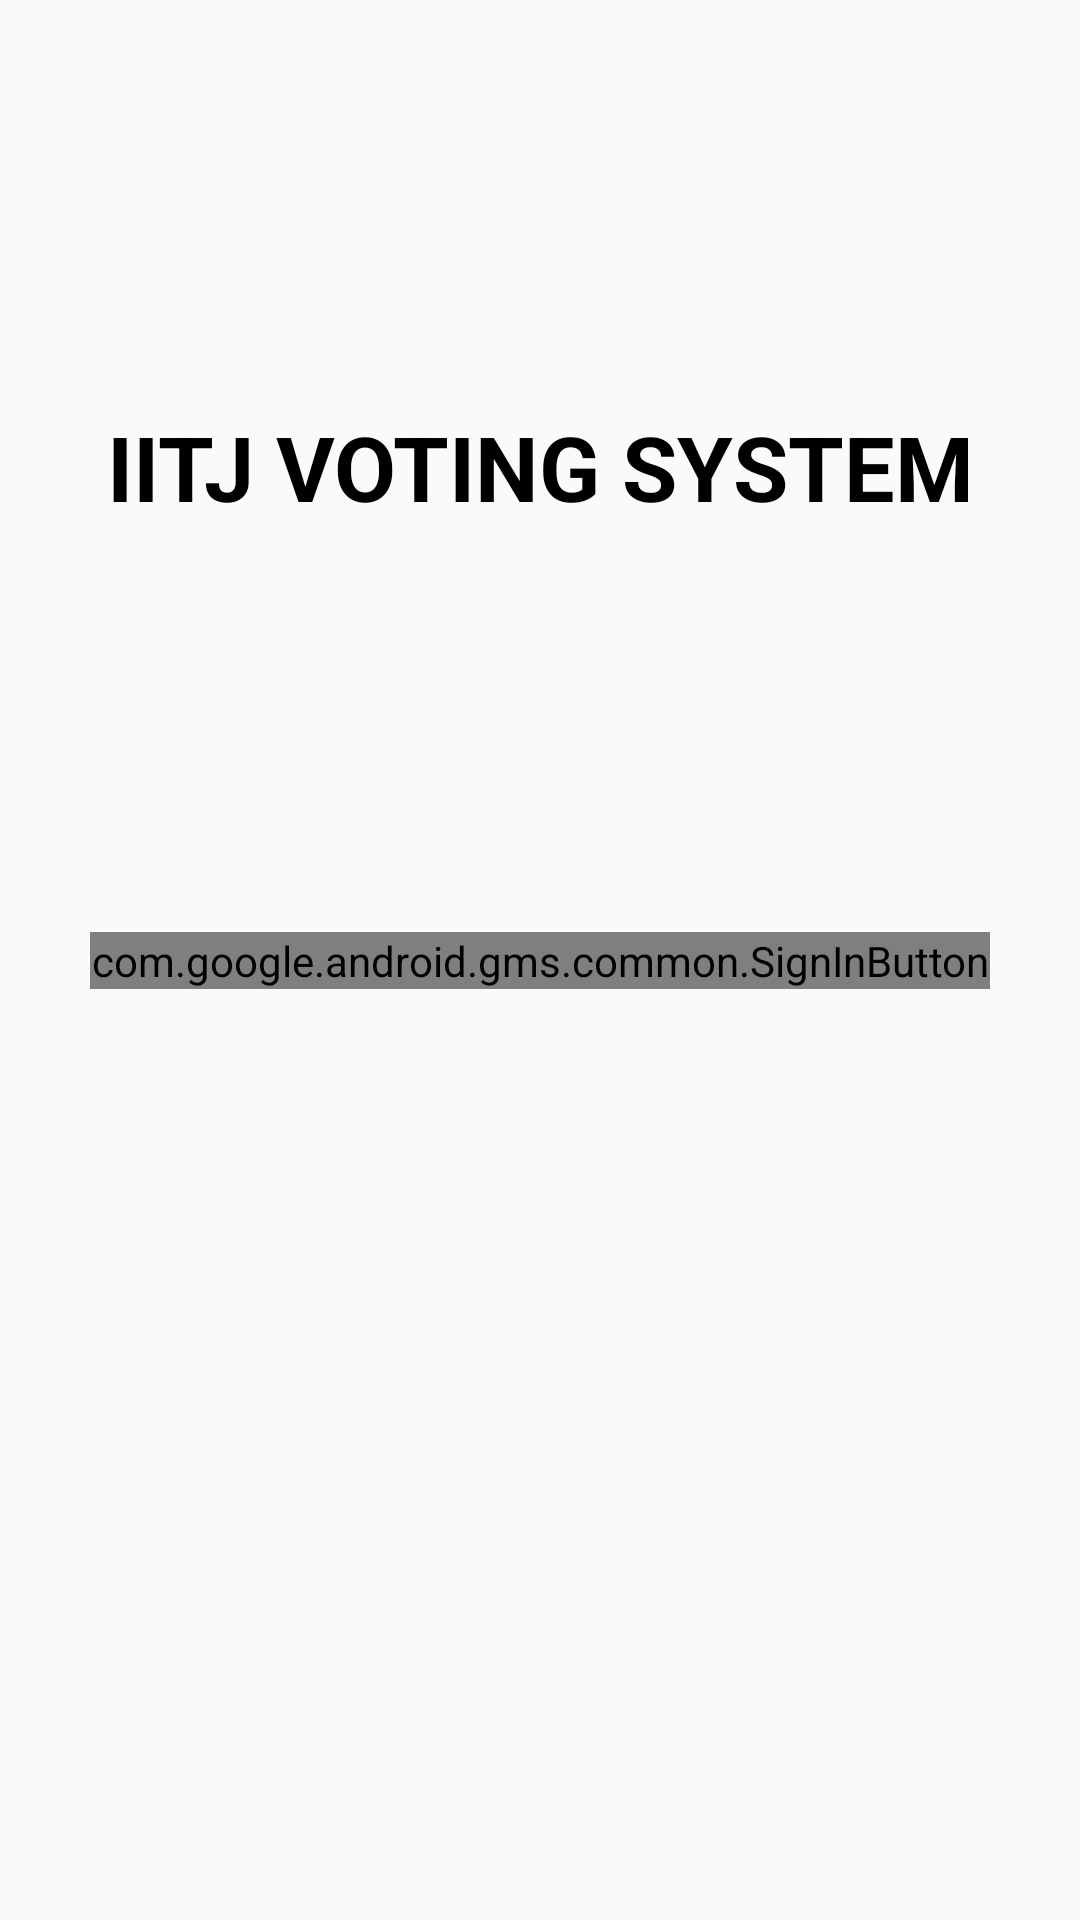

This screen was rendered from an Android layout file. Write that file and the resources it references.
<!-- AndroidManifest.xml: activity theme Theme.AppCompat.Light.NoActionBar -->
<!-- res/layout/activity_sign_in.xml -->
<?xml version="1.0" encoding="utf-8"?>
<androidx.constraintlayout.widget.ConstraintLayout xmlns:android="http://schemas.android.com/apk/res/android"
    xmlns:app="http://schemas.android.com/apk/res-auto"
    xmlns:tools="http://schemas.android.com/tools"
    android:layout_width="match_parent"
    android:layout_height="match_parent"
    tools:context=".SignInActivity">

    <TextView
        android:layout_width="wrap_content"
        android:layout_height="wrap_content"
        app:layout_constraintBottom_toTopOf="@+id/signIn"
        app:layout_constraintTop_toTopOf="parent"
        app:layout_constraintLeft_toLeftOf="parent"
        app:layout_constraintRight_toRightOf="parent"
        android:text="IITJ VOTING SYSTEM"
        android:textColor="@color/black"
        android:textSize="30sp"
        android:textStyle="bold"
        />

    <com.google.android.gms.common.SignInButton
        android:layout_width="300dp"
        android:layout_height="wrap_content"
        app:layout_constraintTop_toTopOf="parent"
        app:layout_constraintLeft_toLeftOf="parent"
        app:layout_constraintBottom_toBottomOf="parent"
        app:layout_constraintRight_toRightOf="parent"
        android:id="@+id/signIn"
        />

</androidx.constraintlayout.widget.ConstraintLayout>
<!-- resources referenced by this layout -->
<resources>

  <!-- not gathered from this repository: default colours our renderer supplied (Android Studio template values) -->
  <color name="black">#FF000000</color>
</resources>
